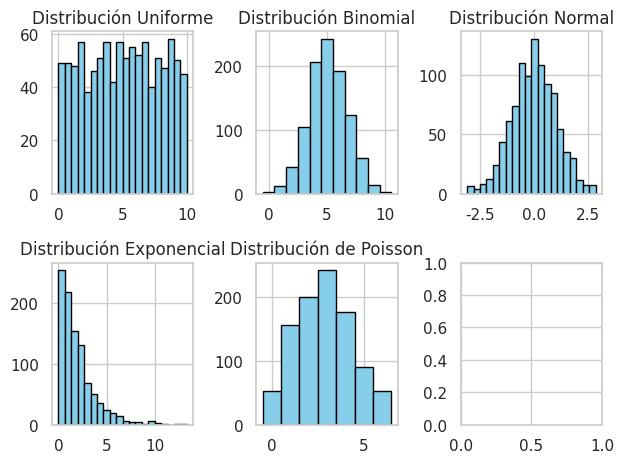

This figure's Python source:
import numpy as np
import matplotlib.pyplot as plt
import seaborn as sns
import scipy.stats as stats

# Configuración de estilo con seaborn
sns.set(style="whitegrid")

# 1. Distribución Uniforme
datos_uniforme = np.random.uniform(0, 10, 1000)

# 2. Distribución Binomial
n_binomial = 10
p_binomial = 0.5
datos_binomial = np.random.binomial(n_binomial, p_binomial, 1000)

# 3. Distribución Normal
media_normal = 0
desviacion_estandar_normal = 1
datos_normal = np.random.normal(media_normal, desviacion_estandar_normal, 1000)

# 4. Distribución Exponencial
lambda_exponencial = 0.5
datos_exponencial = np.random.exponential(1/lambda_exponencial, 1000)

# 5. Distribución de Poisson
lambda_poisson = 3
datos_poisson = np.random.poisson(lambda_poisson, 1000)

# Crear subgráficos
fig, axs = plt.subplots(2, 3)

# Graficar la Distribución Uniforme
axs[0, 0].hist(datos_uniforme, bins=20, color='skyblue', edgecolor='black')
axs[0, 0].set_title('Distribución Uniforme')

# Graficar la Distribución Binomial
axs[0, 1].hist(datos_binomial, bins=np.arange(0, n_binomial+2)-0.5, color='skyblue', edgecolor='black')
axs[0, 1].set_title('Distribución Binomial')

# Graficar la Distribución Normal
axs[0, 2].hist(datos_normal, bins=20, color='skyblue', edgecolor='black')
axs[0, 2].set_title('Distribución Normal')

# Graficar la Distribución Exponencial
axs[1, 0].hist(datos_exponencial, bins=20, color='skyblue', edgecolor='black')
axs[1, 0].set_title('Distribución Exponencial')

# Graficar la Distribución de Poisson
axs[1, 1].hist(datos_poisson, bins=np.arange(0, 2*lambda_poisson+2)-0.5, color='skyblue', edgecolor='black')
axs[1, 1].set_title('Distribución de Poisson')

# Ajustar la disposición de los subgráficos
plt.tight_layout()
plt.show()
